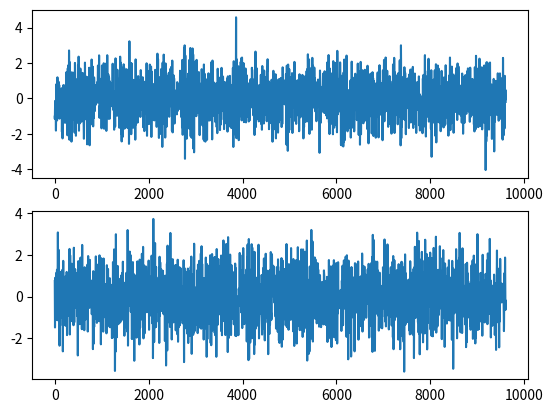
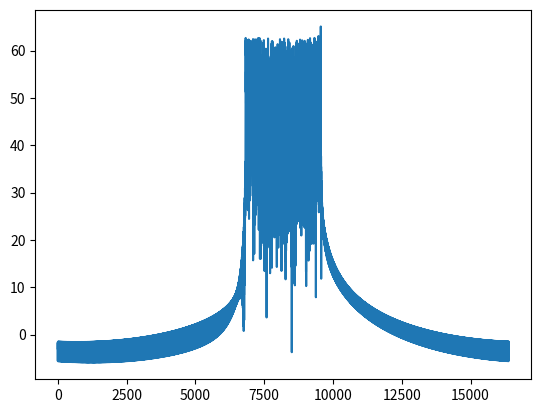
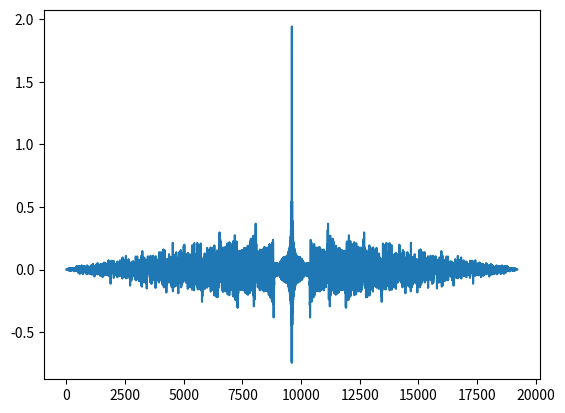

Recreate these plots in Python, in order.
"""Script to generate Rayleigh fading distribution.

[redacted]
Jul 3, 2023
"""


import numpy as np


def rayleigh_fading_jakes(no_oscillators:int, doppler_freq:float,
                          sampling_freq : float):
    """This function generates a Rayleigh fading waveform. We use
    Jakes' model for fading channel.
    
    1. Each oscilator corresponds has a frequency at the first quadrant
    of the unitary circle. The frequencies are obtained by the cosinus
    of evenly spaced angles in [0, pi/2).

    Parameters
    ----------
    no_oscillators : int
        Number of oscillators (>= 15 is good practice).
    doppler_freq : float
        Maximum Doppler frequency.
    sampling_freq : float
        Sampling rate.
    """

    time_index = np.arange(0, 1, 1/sampling_freq)
    real_part = np.sqrt(2)*np.cos(2*np.pi*doppler_freq*time_index)
    imag_part = 0*time_index
    for oscillator_idx in range(no_oscillators):
        # Generate oscillators:
        oscillator_freq = doppler_freq*np.cos(
            2*np.pi*(oscillator_idx+1)/(4*no_oscillators+2)
        )
        random_phase = np.pi*np.random.randn(1)
        oscillator = np.cos(2*np.pi*oscillator_freq*time_index + random_phase)
        # Gain:
        gain_angle = (oscillator_idx+1)*np.pi/(no_oscillators+1)
        # Calculate and sum oscillators:
        real_part += 2*np.cos(gain_angle)*oscillator
        imag_part += 2*np.sin(gain_angle)*oscillator
    # Scale:
    real_part /= np.sqrt(2*no_oscillators)
    imag_part /= np.sqrt(2*(no_oscillators+1))

    return real_part + 1j*imag_part


def rayleigh_fading_gmeds_1(no_oscillators:int, doppler_freq:float,
                            sampling_freq:float, no_waveforms:int):
    """Method to generate Rayleigh fading waveform using the GMEDS_1
    algorithm described in:
    
    - M. Patzold, C. -X. Wang and B. O. Hogstad, "Two new
    sum-of-sinusoids-based methods for the efficient generation of
    multiple uncorrelated rayleigh fading waveforms," in IEEE
    Transactions on Wireless Communications, vol. 8, no. 6,
    pp. 3122-3131, June 2009, doi: 10.1109/TWC.2009.080769.
    
    Parameters
    ----------
    no_oscillators : int
        Number of oscillators (= 20 is good enough).
    doppler_freq : float
        Maximum Doppler frequency.
    sampling_freq : float
        Sampling rate.
    no_waveforms : int
        Total number of uncorrelated waveforms.
    
    Returns
    -------
    rayleigh_fading_waveforms : np.ndarray
        Rayleigh fading waveform.
    """

    time_axis = np.arange(0, 1, 1/sampling_freq)
    rayleigh_fading_waveforms = np.zeros((len(time_axis), no_waveforms),
                                         dtype=np.complex128)
    for wave_idx in range(no_waveforms):
        real_wave = np.zeros((len(time_axis),))
        imag_wave = np.zeros((len(time_axis),))
        for oscil_idx in range(no_oscillators):
            angle_rotation = (np.pi/(4*no_oscillators)) \
                * (wave_idx/(no_waveforms+2))  # Must be negative for imaginary
            angle_arrival = (np.pi/(2*no_oscillators))*(oscil_idx+.5)
            oscil_freq_real = doppler_freq*np.cos(angle_arrival+angle_rotation)
            oscil_freq_imag = doppler_freq*np.cos(angle_arrival-angle_rotation)
            real_wave += np.cos(2*np.pi*oscil_freq_real*time_axis
                                + np.pi*np.random.randn(1))
            imag_wave += np.cos(2*np.pi*oscil_freq_imag*time_axis
                                + np.pi*np.random.randn(1))
        rayleigh_wave = np.sqrt(2/no_oscillators)*(real_wave + 1j*imag_wave)
        rayleigh_fading_waveforms[:, wave_idx] = rayleigh_wave

    return rayleigh_fading_waveforms


if __name__ == '__main__':

    from scipy.constants import speed_of_light
    import matplotlib.pyplot as plt
    
    velocity = 120  # Relative speed in km/h
    carrier_freq = 2*1e9
    doppler_freq = velocity*carrier_freq/speed_of_light
    no_oscillators = 100
    sampling_freq = 12*doppler_freq

    print(doppler_freq, sampling_freq)
    # chann = rayleigh_fading_jakes(no_oscillators, doppler_freq, sampling_freq)
    chann = rayleigh_fading_gmeds_1(no_oscillators, doppler_freq,
                                    sampling_freq, 2)
    chann = chann[:, 0]

    nfft = np.ceil(np.log2(len(chann)))
    chann_freq = np.fft.fftshift(np.fft.fft(chann, int(2**nfft)))

    fig1 = plt.figure()
    ax01 = fig1.add_subplot(211)
    ax11 = fig1.add_subplot(212)

    ax01.plot(chann.real)
    ax11.plot(chann.imag)

    fig2 = plt.figure()
    ax02 = fig2.add_subplot()
    ax02.plot(20*np.log10(np.abs(chann_freq)))

    fig3 = plt.figure()
    ax03 = fig3.add_subplot()
    ax03.plot(np.correlate(chann.real, chann.real, mode='full')/(len(chann)/2))


    plt.show()




# EoF
